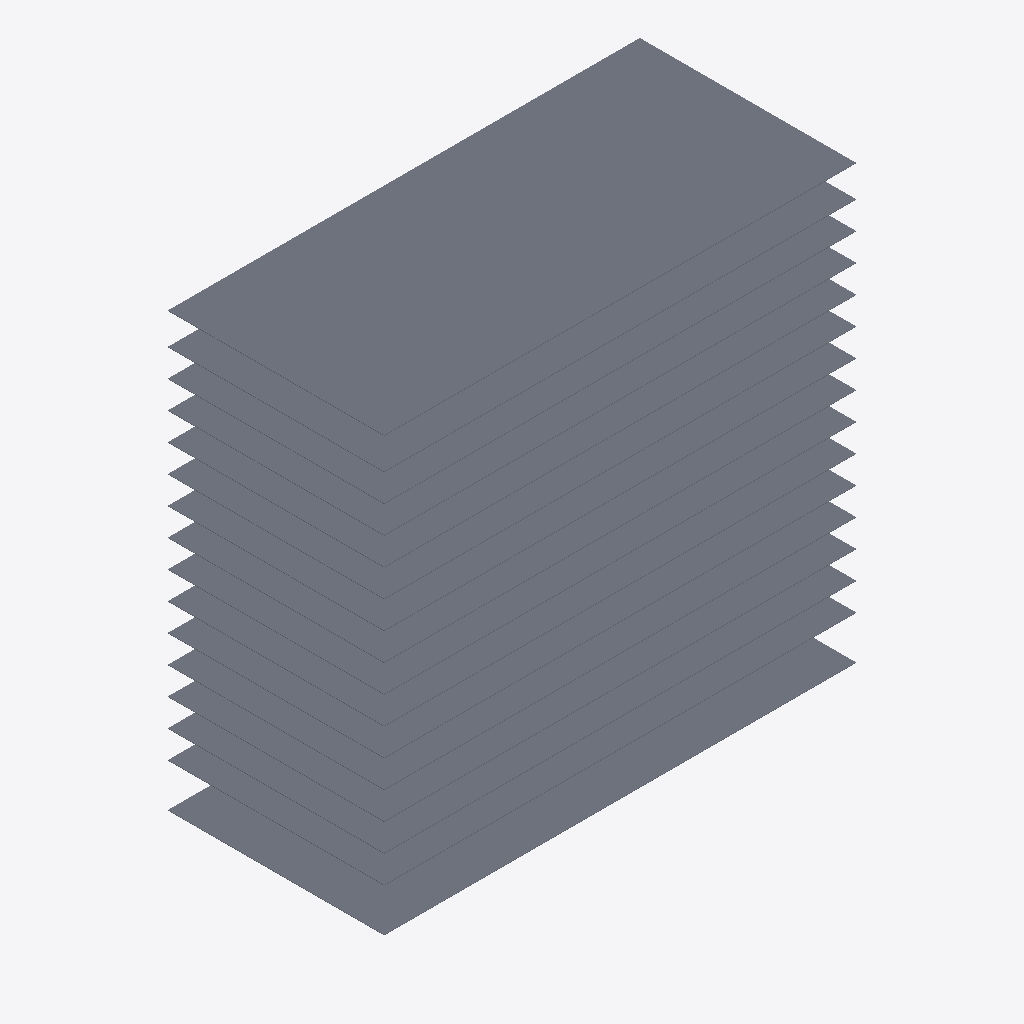
Isometric view of an IFC building model (IFC-SPF (STEP), schema IFC2X3, length unit inch), seen from the south-west, elements coloured by IFC class: 174 slabs (grey).
Extent 73.2 m × 33.5 m × 73.9 m (x, y, z). Storeys (17): Base at 0.00 m; FL2 at 6.71 m; FL3 at 13.41 m; FL4 at 17.68 m; FL5 at 21.95 m; FL6 at 26.21 m; FL7 at 30.48 m; FL8 at 34.75 m; FL9 at 39.01 m; FL10 at 43.28 m; FL11 at 47.55 m; FL12 at 51.82 m; FL13 at 56.08 m; FL14 at 60.35 m; FL15 at 64.62 m; FL16 at 68.89 m. Elements (752): 384 IfcSlab, 160 IfcMember, 128 IfcColumn, 80 IfcBeam.

HEADER;
FILE_DESCRIPTION(('ViewDefinition [CoordinationView]'),'2;1');
FILE_NAME('20171020 sample HQ BF_arch.ifc','2026-11-14T16:29:20',('dcthomasg'),('None'),'23.3.2','ETABS','None');
FILE_SCHEMA(('IFC2X3'));
ENDSEC;
DATA;
#4=IFCPROJECT('1tYY4IlWXEGQcgaItGayYU',#3,'20171020 sample HQ BF.EDB',$,$,$,$,(#9),#10);
#5=IFCSITE('2PY5DRHJb2Pw1XJfpUvFUR',#3,'Site',$,$,$,$,$,.ELEMENT.,$,$,$,$,$);
#6=IFCBUILDING('1oI5OYZMj7BQu_x_ymwXsC',#3,'Building',$,$,$,$,$,.ELEMENT.,$,$,$);
#7978=IFCBUILDINGSTOREY('3IZS9I80H9RfBrdQG1NvxG',#3,'Base',$,$,$,$,$,.ELEMENT.,0.0);
#7979=IFCBUILDINGSTOREY('1FfgVht8H2OfKZ32CcK7IQ',#3,'FL2',$,$,$,$,$,.ELEMENT.,264.0);
#7980=IFCBUILDINGSTOREY('0pCz06KK9AnxpqA$1Tr1n7',#3,'FL3',$,$,$,$,$,.ELEMENT.,528.0);
#7981=IFCBUILDINGSTOREY('1tlcF5fv1419t5wFTFh_bv',#3,'FL4',$,$,$,$,$,.ELEMENT.,696.0);
#7982=IFCBUILDINGSTOREY('1h6F$7tAb6vAJtv3rw_QW9',#3,'FL5',$,$,$,$,$,.ELEMENT.,864.0);
#7983=IFCBUILDINGSTOREY('3eREM8Zyz1WhERw_bb66JD',#3,'FL6',$,$,$,$,$,.ELEMENT.,1032.0);
#7984=IFCBUILDINGSTOREY('2q018rYkn0MR7sSECfD2T2',#3,'FL7',$,$,$,$,$,.ELEMENT.,1200.0);
#7985=IFCBUILDINGSTOREY('1HLJFo8Bf22QDWeTtTTHts',#3,'FL8',$,$,$,$,$,.ELEMENT.,1368.0);
#7986=IFCBUILDINGSTOREY('0Ag4yZRXv01hr5M50Sc7eY',#3,'FL9',$,$,$,$,$,.ELEMENT.,1536.0);
#7987=IFCBUILDINGSTOREY('3InBUs0O961ecwoYw5svpP',#3,'FL10',$,$,$,$,$,.ELEMENT.,1704.0);
#7988=IFCBUILDINGSTOREY('0sPqcS9qr3G8aexHhUmCSI',#3,'FL11',$,$,$,$,$,.ELEMENT.,1872.0);
#7989=IFCBUILDINGSTOREY('267dhD8Vz7dh3i45gm7N6B',#3,'FL12',$,$,$,$,$,.ELEMENT.,2040.0);
#7990=IFCBUILDINGSTOREY('251e2M9051AwZZkETbMNwO',#3,'FL13',$,$,$,$,$,.ELEMENT.,2208.0);
#7991=IFCBUILDINGSTOREY('2uGwBPX$vB9vlthHEPHmRy',#3,'FL14',$,$,$,$,$,.ELEMENT.,2376.0);
#7992=IFCBUILDINGSTOREY('1CMYfLOOL2zPIE0NmuzFVm',#3,'FL15',$,$,$,$,$,.ELEMENT.,2544.0);
#7993=IFCBUILDINGSTOREY('195njmauz2zAEaHiWIlT7d',#3,'FL16',$,$,$,$,$,.ELEMENT.,2712.0);
#7994=IFCBUILDINGSTOREY('1n7x8WirX4hPG1jbma_mGz',#3,'ROOF',$,$,$,$,$,.ELEMENT.,2904.0);
#4913=IFCSLAB('3GH6B3OdP5HhL$QUO34GQa',#83,'155',$,$,#4915,#4916,$,.NOTDEFINED.);
#3099=IFCSLAB('0lwvJl_HjE4R_0iw7SKWUG',#83,'2',$,$,#3101,#3102,$,.NOTDEFINED.);
#6354=IFCSLAB('0wc25aeEr9Te03l52dmQ56',#83,'274',$,$,#6356,#6357,$,.NOTDEFINED.);
#7379=IFCSLAB('3rSR$1FX14LhuFrksKlk4D',#83,'359',$,$,#7381,#7382,$,.NOTDEFINED.);
#5121=IFCSLAB('0zzVQuhpDA_QBi89F_HtHl',#83,'172',$,$,#5123,#5124,$,.NOTDEFINED.);
#5522=IFCSLAB('0qp4QlDk57GvMXTRPL3D5h',#83,'206',$,$,#5524,#5525,$,.NOTDEFINED.);
#6146=IFCSLAB('0xhcmEtMP3CR6xQiSOQixj',#83,'257',$,$,#6148,#6149,$,.NOTDEFINED.);
#6963=IFCSLAB('20qizs2Zf86Bg3ueGEMXTT',#83,'325',$,$,#6965,#6966,$,.NOTDEFINED.);
#7171=IFCSLAB('0P45f3Msv099Irh_nNSNPx',#83,'342',$,$,#7173,#7174,$,.NOTDEFINED.);
#3514=IFCSLAB('3k_HTVzUv7xBLTR3TCiFuZ',#83,'36',$,$,#3516,#3517,$,.NOTDEFINED.);
#3915=IFCSLAB('2_WPgo5SD12QGTz1zTW7XO',#83,'70',$,$,#3917,#3918,$,.NOTDEFINED.);
#4509=IFCSLAB('14XXYBbYD0swnoCVTI5U6b',#83,'121',$,$,#4511,#4512,$,.NOTDEFINED.);
#4109=IFCSLAB('20rVWllOXDw8_3onFKUBg$',#83,'87',$,$,#4111,#4112,$,.NOTDEFINED.);
#3307=IFCSLAB('1cmGeCktLD$us1HyIaV5zB',#83,'19',$,$,#3309,#3310,$,.NOTDEFINED.);
#4316=IFCSLAB('3ZRZ51A2b3Nf6HG7PGvxYh',#83,'104',$,$,#4318,#4319,$,.NOTDEFINED.);
#3708=IFCSLAB('3Up$1RVJz7TuVK$9yQdlRQ',#83,'53',$,$,#3710,#3711,$,.NOTDEFINED.);
#5095=IFCSLAB('0bEy4EslX3Zv7I$7jHH5La',#83,'169',$,$,#5097,#5098,$,.NOTDEFINED.);
#3281=IFCSLAB('1bRHBC86D5L8ptZx6rmj3N',#83,'16',$,$,#3283,#3284,$,.NOTDEFINED.);
#4926=IFCSLAB('1vZS04eFX5oeRxJvpm6UhB',#83,'156',$,$,#4928,#4929,$,.NOTDEFINED.);
#4705=IFCSLAB('384ZEtqk57DgCqCRvbogIJ',#83,'138',$,$,#4707,#4708,$,.NOTDEFINED.);
#5938=IFCSLAB('3s8F5sYT57$gPGNoln7Gga',#83,'240',$,$,#5940,#5941,$,.NOTDEFINED.);
#5730=IFCSLAB('0gus4CSXnB4O7abBWZsGyx',#83,'223',$,$,#5732,#5733,$,.NOTDEFINED.);
#6755=IFCSLAB('1ks9dHXpf9V8_2Z1jbEhVs',#83,'308',$,$,#6757,#6758,$,.NOTDEFINED.);
#7779=IFCSLAB('15sRpuQBHBDuCqaTpZWlVp',#83,'410',$,$,#7781,#7782,$,.NOTDEFINED.);
#5328=IFCSLAB('3cN8bRio9AuwxO04YoI_RI',#83,'189',$,$,#5330,#5331,$,.NOTDEFINED.);
#6561=IFCSLAB('3IbY5BefDCVQ0k$pDCwqgx',#83,'291',$,$,#6563,#6564,$,.NOTDEFINED.);
#7586=IFCSLAB('01AKjDUK10zxau9MaMMVcN',#83,'376',$,$,#7588,#7589,$,.NOTDEFINED.);
#4939=IFCSLAB('0lnr9cIZP4RuBhbPkXH6PB',#83,'157',$,$,#4941,#4942,$,.NOTDEFINED.);
#4978=IFCSLAB('1LMckoBvfFNh2FKH$bQb4x',#83,'160',$,$,#4980,#4981,$,.NOTDEFINED.);
#5004=IFCSLAB('2AKCjoy29EjB_r_Qz3nDe4',#83,'162',$,$,#5006,#5007,$,.NOTDEFINED.);
#5043=IFCSLAB('3Ga2wQxJvAmeMZKPVUpKbI',#83,'165',$,$,#5045,#5046,$,.NOTDEFINED.);
#4952=IFCSLAB('2X4$5OUsr6TBZZsvhXzYdY',#83,'158',$,$,#4954,#4955,$,.NOTDEFINED.);
#4991=IFCSLAB('1vuuYkmMr6QhKuPcQ0Y3Li',#83,'161',$,$,#4993,#4994,$,.NOTDEFINED.);
#5017=IFCSLAB('1USjpFEmrAavXBFylGdxvh',#83,'163',$,$,#5019,#5020,$,.NOTDEFINED.);
#5056=IFCSLAB('0mgzjq0Cn1rhUqfI2sud9b',#83,'166',$,$,#5058,#5059,$,.NOTDEFINED.);
#5069=IFCSLAB('0rb1sTxMPF6fxiyNnsIwt2',#83,'167',$,$,#5071,#5072,$,.NOTDEFINED.);
#5082=IFCSLAB('1gGAZ2D3L4gQ8TqyES$KBa',#83,'168',$,$,#5084,#5085,$,.NOTDEFINED.);
#4900=IFCSLAB('3Zxpo67Sj7xfqzEEa4TkuS',#83,'154',$,$,#4902,#4903,$,.NOTDEFINED.);
#4965=IFCSLAB('3roVtUExH0lQnDgrf_3zzh',#83,'159',$,$,#4967,#4968,$,.NOTDEFINED.);
#5030=IFCSLAB('2DgkasbhH2iP4FpFUmpII_',#83,'164',$,$,#5032,#5033,$,.NOTDEFINED.);
#7353=IFCSLAB('3BRBE3fGTEveHtLXZYW3OU',#83,'356',$,$,#7355,#7356,$,.NOTDEFINED.);
#5303=IFCSLAB('3l99lox2z2zuyErI1fvJJx',#83,'186',$,$,#5305,#5306,$,.NOTDEFINED.);
#5704=IFCSLAB('0JGNeixV5BgBiVKORkr$aA',#83,'220',$,$,#5706,#5707,$,.NOTDEFINED.);
#6328=IFCSLAB('1fmZ6bmBD5CueociOEGNXc',#83,'271',$,$,#6330,#6331,$,.NOTDEFINED.);
#6536=IFCSLAB('2Q3HSpxVX0awQCiB$YQgSk',#83,'288',$,$,#6538,#6539,$,.NOTDEFINED.);
#7145=IFCSLAB('2YeOGr33XCphIT0YXET1R_',#83,'339',$,$,#7147,#7148,$,.NOTDEFINED.);
#7561=IFCSLAB('1e6_hSFGb8YxghpdjQ_KIu',#83,'373',$,$,#7563,#7564,$,.NOTDEFINED.);
#3112=IFCSLAB('2X6tFbInfDUfp7f2uHoaYd',#83,'3',$,$,#3114,#3115,$,.NOTDEFINED.);
#4887=IFCSLAB('16ekPZNL125OVvJcLTLTBm',#83,'152',$,$,#4889,#4890,$,.NOTDEFINED.);
#3125=IFCSLAB('01EpLKgb52URvZQFrar$Jc',#83,'4',$,$,#3127,#3128,$,.NOTDEFINED.);
#3151=IFCSLAB('18HL5Ibt5CuB4BI1CzcLVl',#83,'6',$,$,#3153,#3154,$,.NOTDEFINED.);
#3177=IFCSLAB('0mgEyb59H1d8jUCrlqfFrw',#83,'8',$,$,#3179,#3180,$,.NOTDEFINED.);
#3268=IFCSLAB('1BKfQ_AETC2hv9C5m21nE7',#83,'15',$,$,#3270,#3271,$,.NOTDEFINED.);
#3203=IFCSLAB('3kBy5Cds99tBm$7potFmrC',#83,'10',$,$,#3205,#3206,$,.NOTDEFINED.);
#3229=IFCSLAB('2YP2PNEYLBxxcy5vvLOKOW',#83,'12',$,$,#3231,#3232,$,.NOTDEFINED.);
#3255=IFCSLAB('0sgZUh2459DeZ1qlJrzoyl',#83,'14',$,$,#3257,#3258,$,.NOTDEFINED.);
#3216=IFCSLAB('0E7blBBd17x9p5$9vRxMF_',#83,'11',$,$,#3218,#3219,$,.NOTDEFINED.);
#3242=IFCSLAB('2uNmmM3jLEOusqahED49uj',#83,'13',$,$,#3244,#3245,$,.NOTDEFINED.);
#3074=IFCSLAB('2cgcK6yXPFR91Dxd0i83ma',#83,'1',$,$,#3077,#3078,$,.NOTDEFINED.);
#3138=IFCSLAB('1b_TeI35nBohtLmv3wyCvR',#83,'5',$,$,#3140,#3141,$,.NOTDEFINED.);
#3190=IFCSLAB('2ntIGS5gPElxhrd5O0BYzF',#83,'9',$,$,#3192,#3193,$,.NOTDEFINED.);
#3164=IFCSLAB('2ofqXqWMPElv1RTl2IG_We',#83,'7',$,$,#3166,#3167,$,.NOTDEFINED.);
#5535=IFCSLAB('07T8TSADTCtfcYZVNCe6I3',#83,'207',$,$,#5537,#5538,$,.NOTDEFINED.);
#6159=IFCSLAB('09bRbXh_XBpgNcU4MXOSaP',#83,'258',$,$,#6161,#6162,$,.NOTDEFINED.);
#7392=IFCSLAB('046oxtJmP35OOLQChJRCP2',#83,'360',$,$,#7394,#7395,$,.NOTDEFINED.);
#6976=IFCSLAB('0NNIZuvyvDBQpmo_RODCg9',#83,'326',$,$,#6978,#6979,$,.NOTDEFINED.);
#7184=IFCSLAB('2dPuZ0Sbj6lB1YtX5cdpLU',#83,'343',$,$,#7186,#7187,$,.NOTDEFINED.);
#6367=IFCSLAB('1mGzhNkM596h3mDOsX88A4',#83,'275',$,$,#6369,#6370,$,.NOTDEFINED.);
#5134=IFCSLAB('3tUiZ4A7L2PPQPTJmlIHKM',#83,'173',$,$,#5136,#5137,$,.NOTDEFINED.);
#4718=IFCSLAB('0IjiCj06H01917hXh_d1y0',#83,'139',$,$,#4720,#4721,$,.NOTDEFINED.);
#7002=IFCSLAB('2Dui6wR1H6u8HN5aFaUmic',#83,'328',$,$,#7004,#7005,$,.NOTDEFINED.);
#5238=IFCSLAB('0MMF0FhVL8jRWt1rvDpDp8',#83,'181',$,$,#5240,#5241,$,.NOTDEFINED.);
#5678=IFCSLAB('3TapklBtL1cwm6jY$IL275',#83,'218',$,$,#5680,#5681,$,.NOTDEFINED.);
#5691=IFCSLAB('1OjwrDCjzFvvYvBXPR0PuW',#83,'219',$,$,#5693,#5694,$,.NOTDEFINED.);
#6185=IFCSLAB('2ZN0jtKvv6tP8h5AVSra9x',#83,'260',$,$,#6187,#6188,$,.NOTDEFINED.);
#6380=IFCSLAB('2ohAQgIyT8TOrL_vXQw1gf',#83,'276',$,$,#6382,#6383,$,.NOTDEFINED.);
#6406=IFCSLAB('2BU$HldfH0Igk$SQ2DspyA',#83,'278',$,$,#6408,#6409,$,.NOTDEFINED.);
#6458=IFCSLAB('0F1DRBRVn4vhdgN788mTAN',#83,'282',$,$,#6460,#6461,$,.NOTDEFINED.);
#7028=IFCSLAB('0hdeWk8ZTBMghw5Rgk1QgK',#83,'330',$,$,#7030,#7031,$,.NOTDEFINED.);
#7197=IFCSLAB('2ywbVZLnT17QskMU3SL5pJ',#83,'344',$,$,#7199,#7200,$,.NOTDEFINED.);
#5108=IFCSLAB('1vowL0k892Ggabj7SBfIFJ',#83,'171',$,$,#5110,#5111,$,.NOTDEFINED.);
#5147=IFCSLAB('07op1f0pH5ew0Max5kMagM',#83,'174',$,$,#5149,#5150,$,.NOTDEFINED.);
#5173=IFCSLAB('1QUmjVIu1FDPb6iybOE$8l',#83,'176',$,$,#5175,#5176,$,.NOTDEFINED.);
#5186=IFCSLAB('1EvSF0NYf5NeOIMr1x4Mvp',#83,'177',$,$,#5188,#5189,$,.NOTDEFINED.);
#5212=IFCSLAB('2_k5e$wOf6yvx4XpWWYluU',#83,'179',$,$,#5214,#5215,$,.NOTDEFINED.);
#5264=IFCSLAB('2oWQlyvELASf6_FaimRL9j',#83,'183',$,$,#5266,#5267,$,.NOTDEFINED.);
#5574=IFCSLAB('2iE88rPjH1HBLlcuRTXgIs',#83,'210',$,$,#5576,#5577,$,.NOTDEFINED.);
#5600=IFCSLAB('0eE6613dXCOBGwa58Uu2J$',#83,'212',$,$,#5602,#5603,$,.NOTDEFINED.);
#5626=IFCSLAB('1yNwVvBsz5iPH8ckh2vrBN',#83,'214',$,$,#5628,#5629,$,.NOTDEFINED.);
#5652=IFCSLAB('2I2MXYwg54sRGyDqYiysHi',#83,'216',$,$,#5654,#5655,$,.NOTDEFINED.);
#6133=IFCSLAB('1qCrIQLTrFsQVERcoawgIl',#83,'256',$,$,#6135,#6136,$,.NOTDEFINED.);
#6211=IFCSLAB('240hNcd5LBJAtTJwvYwuOe',#83,'262',$,$,#6213,#6214,$,.NOTDEFINED.);
#6237=IFCSLAB('3HFVvojnj9WBNpnnzrdyEn',#83,'264',$,$,#6239,#6240,$,.NOTDEFINED.);
#6263=IFCSLAB('1hr8OJbJ50FuVIioGxd3Ja',#83,'266',$,$,#6265,#6266,$,.NOTDEFINED.);
#6315=IFCSLAB('3Ncl6oqszDdPlZKDUiV_yk',#83,'270',$,$,#6317,#6318,$,.NOTDEFINED.);
#6341=IFCSLAB('2CYfnBUhXFyfZ$az3Mf$uV',#83,'273',$,$,#6343,#6344,$,.NOTDEFINED.);
#6432=IFCSLAB('2AIHnbxXT0Ox4P_hFjgLcg',#83,'280',$,$,#6434,#6435,$,.NOTDEFINED.);
#6484=IFCSLAB('3mD2czWk96OQK6fm_SprKI',#83,'284',$,$,#6486,#6487,$,.NOTDEFINED.);
#6497=IFCSLAB('2BkaBwY$jDkgiKlD0Z1ksC',#83,'285',$,$,#6499,#6500,$,.NOTDEFINED.);
#6950=IFCSLAB('03mQbGFm99UOSCXEVE4vxf',#83,'324',$,$,#6952,#6953,$,.NOTDEFINED.);
#7054=IFCSLAB('2asVoiXlDBe9ayYC3csvIq',#83,'332',$,$,#7056,#7057,$,.NOTDEFINED.);
#7080=IFCSLAB('2vGbHLWgHBSgrNuDgcRJmL',#83,'334',$,$,#7082,#7083,$,.NOTDEFINED.);
#7106=IFCSLAB('2o6yHEe1L3BQGCP5sBi5IO',#83,'336',$,$,#7108,#7109,$,.NOTDEFINED.);
#7158=IFCSLAB('2z_VCtSJzAzvKOdFit9UIG',#83,'341',$,$,#7160,#7161,$,.NOTDEFINED.);
#7223=IFCSLAB('0G7OmyX$183OpgudmqZ25e',#83,'346',$,$,#7225,#7226,$,.NOTDEFINED.);
#7249=IFCSLAB('2lmTVz7hjFJADyWD24q5b8',#83,'348',$,$,#7251,#7252,$,.NOTDEFINED.);
#7275=IFCSLAB('3OVjjQSnHDcvDBKRJVAKw8',#83,'350',$,$,#7277,#7278,$,.NOTDEFINED.);
#7301=IFCSLAB('22FPHmJKnE5g0z1h9ZvlP5',#83,'352',$,$,#7303,#7304,$,.NOTDEFINED.);
#7327=IFCSLAB('3AlwkY1y17286iIBOx$hi5',#83,'354',$,$,#7329,#7330,$,.NOTDEFINED.);
#7418=IFCSLAB('2IYJhmqev0N8eSgAaN9Gsv',#83,'362',$,$,#7420,#7421,$,.NOTDEFINED.);
#7444=IFCSLAB('3baLbqSLH4EO8RFfEyQ3rJ',#83,'364',$,$,#7446,#7447,$,.NOTDEFINED.);
#7470=IFCSLAB('0MheinoGf2Aw$PbkPMfX1_',#83,'366',$,$,#7472,#7473,$,.NOTDEFINED.);
#7496=IFCSLAB('0dikDiSuPCTgk3MEldtcUZ',#83,'368',$,$,#7498,#7499,$,.NOTDEFINED.);
#7535=IFCSLAB('20ClyyHAD3hR0TiRQLUlsn',#83,'371',$,$,#7537,#7538,$,.NOTDEFINED.);
#5160=IFCSLAB('0Dp149__nDK85JlBs5ZT28',#83,'175',$,$,#5162,#5163,$,.NOTDEFINED.);
#5548=IFCSLAB('084dsb6qv0b9wtRXwvdgPT',#83,'208',$,$,#5550,#5551,$,.NOTDEFINED.);
#5613=IFCSLAB('2h7qoek8f9YRugyl7LdIqq',#83,'213',$,$,#5615,#5616,$,.NOTDEFINED.);
#5639=IFCSLAB('1VqIaxxgL3Av9uP33rif_i',#83,'215',$,$,#5641,#5642,$,.NOTDEFINED.);
#5665=IFCSLAB('0$Xpz4Z2PA1w4V1hvGKEEv',#83,'217',$,$,#5667,#5668,$,.NOTDEFINED.);
#6198=IFCSLAB('3aDxh8$qDD1wV6uM6v6pTn',#83,'261',$,$,#6200,#6201,$,.NOTDEFINED.);
#6224=IFCSLAB('2$rx9uoWfEHBIcraUiNqdG',#83,'263',$,$,#6226,#6227,$,.NOTDEFINED.);
#6289=IFCSLAB('1wr3DG2vX5WBqhVmYrTJ5r',#83,'268',$,$,#6291,#6292,$,.NOTDEFINED.);
#6302=IFCSLAB('2oVfkDB71DLQxGu0t$BgDu',#83,'269',$,$,#6304,#6305,$,.NOTDEFINED.);
#6445=IFCSLAB('2fD7BG8iL8shTba6DwCoXC',#83,'281',$,$,#6447,#6448,$,.NOTDEFINED.);
#6471=IFCSLAB('2$ld41GdX8GwHfUWA2Qz1R',#83,'283',$,$,#6473,#6474,$,.NOTDEFINED.);
#6510=IFCSLAB('23fXTSzlr0aRdVZanqA0tM',#83,'286',$,$,#6512,#6513,$,.NOTDEFINED.);
#6523=IFCSLAB('3HSjbJUKj9QwI8UEX03n24',#83,'287',$,$,#6525,#6526,$,.NOTDEFINED.);
#7041=IFCSLAB('3PW92uKd98UOxmDlG_R1Jq',#83,'331',$,$,#7043,#7044,$,.NOTDEFINED.);
#7067=IFCSLAB('3P51k3gX19ewg0ZFmLypgj',#83,'333',$,$,#7069,#7070,$,.NOTDEFINED.);
#7093=IFCSLAB('0czSzA3Un6rg7vhdvoBl8$',#83,'335',$,$,#7095,#7096,$,.NOTDEFINED.);
#7119=IFCSLAB('3MOlY$D0bB9B0A44WLR4Hh',#83,'337',$,$,#7121,#7122,$,.NOTDEFINED.);
#7132=IFCSLAB('1rVJfI$8zEowN88Rj1TMj1',#83,'338',$,$,#7134,#7135,$,.NOTDEFINED.);
#7314=IFCSLAB('2tBmP1uM94XRmgs1BB5H8J',#83,'353',$,$,#7316,#7317,$,.NOTDEFINED.);
#7340=IFCSLAB('2TXMJskNz0kflQ3sszO31u',#83,'355',$,$,#7342,#7343,$,.NOTDEFINED.);
#7366=IFCSLAB('3gblQSlrHCI911dDKHE5ws',#83,'358',$,$,#7368,#7369,$,.NOTDEFINED.);
#7405=IFCSLAB('1g2xEDCvf9HArTZp$O1s39',#83,'361',$,$,#7407,#7408,$,.NOTDEFINED.);
#7431=IFCSLAB('1kN7Vx2ZbEwg4mCtHgheUT',#83,'363',$,$,#7433,#7434,$,.NOTDEFINED.);
#7457=IFCSLAB('14rOtGti53mPhjM1JL17W3',#83,'365',$,$,#7459,#7460,$,.NOTDEFINED.);
#7483=IFCSLAB('2iX7kAcDr5tAX13fihD7j5',#83,'367',$,$,#7485,#7486,$,.NOTDEFINED.);
#7509=IFCSLAB('3A6yo3gS52GvKeNtA$jYvP',#83,'369',$,$,#7511,#7512,$,.NOTDEFINED.);
#7522=IFCSLAB('3WSR32opL2eOlJbfYwCdW2',#83,'370',$,$,#7524,#7525,$,.NOTDEFINED.);
#7548=IFCSLAB('2p5uWqeCLEcgfGKcigV46O',#83,'372',$,$,#7550,#7551,$,.NOTDEFINED.);
#5199=IFCSLAB('3gxe$0PFL3ZxM0Gv6i0aa_',#83,'178',$,$,#5201,#5202,$,.NOTDEFINED.);
#5225=IFCSLAB('1hjmv8FjzBowCPlZD1BKQ6',#83,'180',$,$,#5227,#5228,$,.NOTDEFINED.);
#5251=IFCSLAB('3ch0hLw5HCKvyuKCSKVeZ1',#83,'182',$,$,#5253,#5254,$,.NOTDEFINED.);
#5277=IFCSLAB('2hpKHJax9DLRn5y4ott_lt',#83,'184',$,$,#5279,#5280,$,.NOTDEFINED.);
#5290=IFCSLAB('1$A7dOFmnFCf$mwMbG55yC',#83,'185',$,$,#5292,#5293,$,.NOTDEFINED.);
#5509=IFCSLAB('2CqY63NBHB88wgYHDvfspW',#83,'205',$,$,#5511,#5512,$,.NOTDEFINED.);
#5561=IFCSLAB('0zBBgSn1TB_PwCzWpzxGMA',#83,'209',$,$,#5563,#5564,$,.NOTDEFINED.);
#5587=IFCSLAB('3ib42MdwTBQv6jNJn0Tfo_',#83,'211',$,$,#5589,#5590,$,.NOTDEFINED.);
#6172=IFCSLAB('1cylmLpG5Ce9J$OcbDE1AE',#83,'259',$,$,#6174,#6175,$,.NOTDEFINED.);
#6250=IFCSLAB('3Meq_a2OzFOujFGsGdGvOC',#83,'265',$,$,#6252,#6253,$,.NOTDEFINED.);
#6276=IFCSLAB('1WbVmnm9f4NOKGcDC_Os3t',#83,'267',$,$,#6278,#6279,$,.NOTDEFINED.);
#6393=IFCSLAB('0c7pUL_kT9ieijPMU5m3rm',#83,'277',$,$,#6395,#6396,$,.NOTDEFINED.);
#6419=IFCSLAB('2K_wlr9pP6oAMs6B40N_ZY',#83,'279',$,$,#6421,#6422,$,.NOTDEFINED.);
#6989=IFCSLAB('12_maMETf6JfwdNq7Iz6Qm',#83,'327',$,$,#6991,#6992,$,.NOTDEFINED.);
#7015=IFCSLAB('3fiL6CMHXA1wqwzBf$4y$4',#83,'329',$,$,#7017,#7018,$,.NOTDEFINED.);
#7210=IFCSLAB('08OWaK3df3IwROt4XHWI6V',#83,'345',$,$,#7212,#7213,$,.NOTDEFINED.);
#7236=IFCSLAB('11zi0udQfAhRMeZ6yhOlYw',#83,'347',$,$,#7238,#7239,$,.NOTDEFINED.);
#7262=IFCSLAB('041NeGdMXA7wfn_IYMK88y',#83,'349',$,$,#7264,#7265,$,.NOTDEFINED.);
#7288=IFCSLAB('3a3bgXHjHBcQL50R25KYoU',#83,'351',$,$,#7290,#7291,$,.NOTDEFINED.);
#4770=IFCSLAB('3MK8ozZQv6t85ylgtkJib6',#83,'143',$,$,#4772,#4773,$,.NOTDEFINED.);
#4796=IFCSLAB('0XJpPdbbP1OeA1Ky6FQLh_',#83,'145',$,$,#4798,#4799,$,.NOTDEFINED.);
#4835=IFCSLAB('2viXoO4_PBTQAEBWUpVoKi',#83,'148',$,$,#4837,#4838,$,.NOTDEFINED.);
#4861=IFCSLAB('23Tuzt7XbEWA8XG_A6UoBc',#83,'150',$,$,#4863,#4864,$,.NOTDEFINED.);
#4690=IFCSLAB('0Tc_vnHbrBFf5Ev2dRpJ9b',#83,'137',$,$,#4692,#4693,$,.NOTDEFINED.);
#4744=IFCSLAB('0r_7A0oW54IwWmjuPSkcC5',#83,'141',$,$,#4746,#4747,$,.NOTDEFINED.);
#4822=IFCSLAB('3aB1HDQQHEs96EBfqv77BV',#83,'147',$,$,#4824,#4825,$,.NOTDEFINED.);
#4848=IFCSLAB('07a6JUOWP4ohA0MNOJnIML',#83,'149',$,$,#4850,#4851,$,.NOTDEFINED.);
#4874=IFCSLAB('2vUI$9519AKRjKMTusUTER',#83,'151',$,$,#4876,#4877,$,.NOTDEFINED.);
#4783=IFCSLAB('0MOUF_irTD0ASlt1GU5y8_',#83,'144',$,$,#4785,#4786,$,.NOTDEFINED.);
#4809=IFCSLAB('0k7VBfDQr6owHeVCAaS_La',#83,'146',$,$,#4811,#4812,$,.NOTDEFINED.);
#4731=IFCSLAB('1rpf8YoMn0VPu1zwpDT6PI',#83,'140',$,$,#4733,#4734,$,.NOTDEFINED.);
#4757=IFCSLAB('2uyF9VgA5E0gp3Itv3r2Qt',#83,'142',$,$,#4759,#4760,$,.NOTDEFINED.);
ENDSEC;
